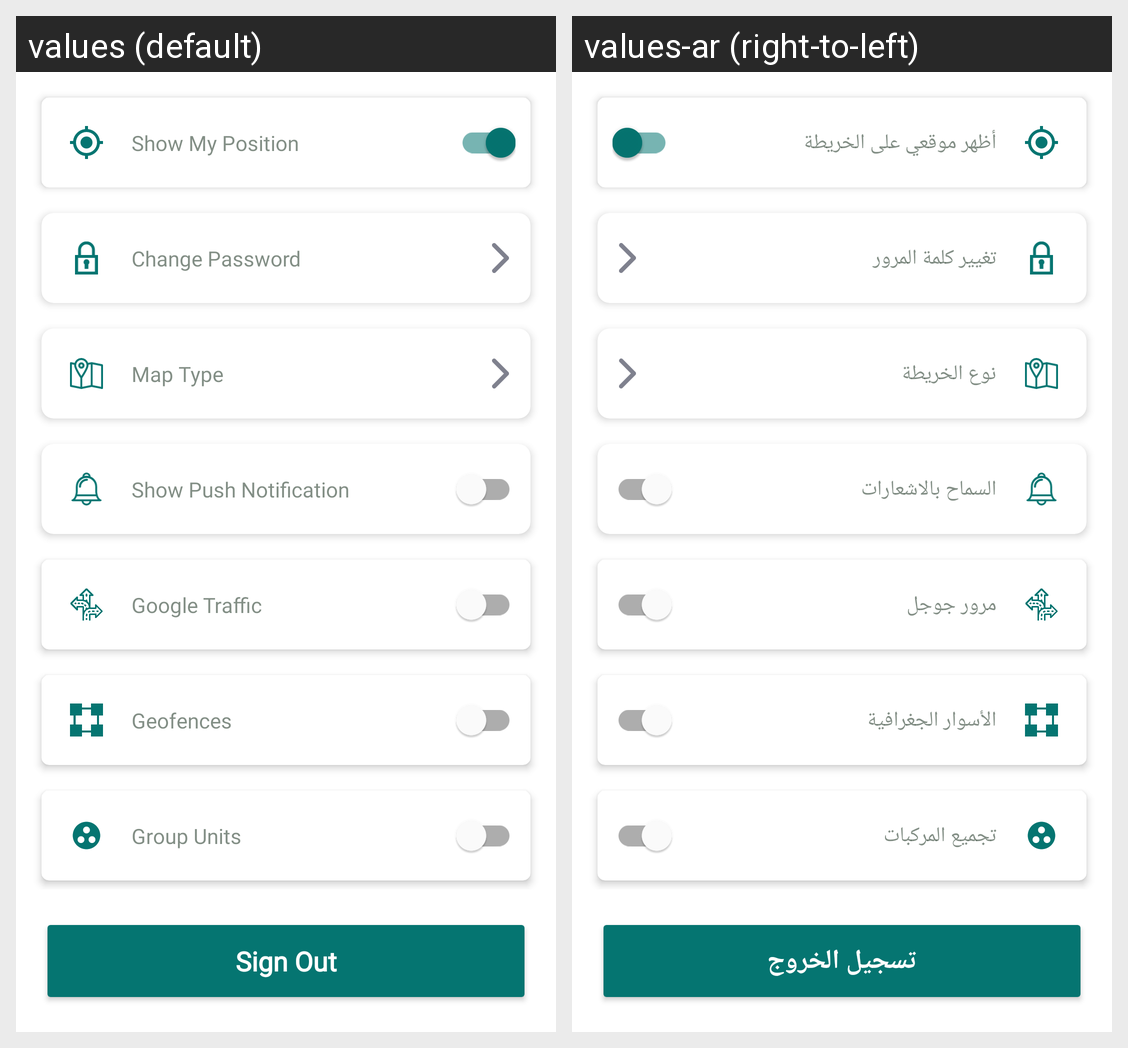

For this localized Android screen grid, give each drawn string resource with its value in every locale shown.
Android screen res/layout/fragment_user_setting.xml rendered under 2 locales, left to right: values (default), values-ar (right-to-left). Device: Nexus 5 (rendered at 1080×1920; each locale shown at half size, 540×960, under a caption strip naming it); theme AppTheme.
Strings drawn on this screen, with the default value and each locale's value (text and hints the layout hard-codes, and strings that could not be matched under every locale, appear in the picture but are not listed):

show_my_position
  values: Show My Position
  values-ar: أظهر موقعي على الخريطة

change_password
  values: Change Password
  values-ar: تغيير كلمة المرور

map_type
  values: Map Type
  values-ar: نوع الخريطة

show_push_notification
  values: Show Push Notification
  values-ar: السماح بالاشعارات

show_traffic
  values: Google Traffic
  values-ar: مرور جوجل

show_geozones
  values: Geofences
  values-ar: الأسوار الجغرافية

group_units
  values: Group Units
  values-ar: تجميع المركبات

sign_out
  values: Sign Out
  values-ar: تسجيل الخروج
